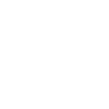
t = 0.00 s
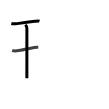
t = 2.75 s
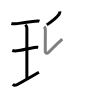
t = 5.50 s
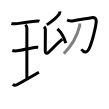
t = 8.50 s
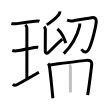
t = 11.25 s
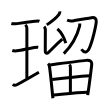
t = 14.00 s

The animated SVG that drew these frames (rendered in a browser with its animation timeline set to each time). Animation: 14 SMIL elements (animate=14); one cycle of 14.00 s.

<svg width="109px" height="109px" viewBox="0 0 px 109px" xmlns="http://www.w3.org/2000/svg" xmlns:xlink="http://www.w3.org/1999/xlink" xml:space="preserve" version="1.1"  baseProfile="full">
<path d="M11.35,23.5c2.27,0.63,4.22,0.36,5.79,0.11c3.81-0.59,11.79-1.74,17.62-2.28c1.37-0.13,3.36-0.61,4.68-0.07" style="fill:none;stroke:black;stroke-width:3;opacity:0">
  <animate attributeType="CSS" attributeName="opacity" from="0" to="1" begin="0s" dur="1s" repeatCount="0" fill="freeze" />
</path>
<path d="M25.3,24.77c0.93,0.88,1.58,2.78,1.58,3.48c0,5.95-0.01,45.05-0.01,49.88" style="fill:none;stroke:black;stroke-width:3;opacity:0">
  <animate attributeType="CSS" attributeName="opacity" from="0" to="1" begin="1s" dur="1s" repeatCount="0" fill="freeze" />
</path>
<path d="M12.27,50.51c2.11,0.74,5.01,0.33,6.5,0.09c5.23-0.85,11.85-2.41,15.46-3.02c0.65-0.11,2.76-0.45,4.01-0.26" style="fill:none;stroke:black;stroke-width:3;opacity:0">
  <animate attributeType="CSS" attributeName="opacity" from="0" to="1" begin="2s" dur="1s" repeatCount="0" fill="freeze" />
</path>
<path d="M12.75,84.43c1.23,1.06,2.5,1.2,4.16,0.31c5.5-2.93,12.34-6.86,22-12.49" style="fill:none;stroke:black;stroke-width:3;opacity:0">
  <animate attributeType="CSS" attributeName="opacity" from="0" to="1" begin="3s" dur="1s" repeatCount="0" fill="freeze" />
</path>
<path d="M59.85,11.44c0.1,1.02-0.23,2.04-0.84,2.88c-2.51,3.43-5.88,6.18-12.23,10.57" style="fill:none;stroke:black;stroke-width:3;opacity:0">
  <animate attributeType="CSS" attributeName="opacity" from="0" to="1" begin="4s" dur="1s" repeatCount="0" fill="freeze" />
</path>
<path d="M44.12,26.6c0.96,0.96,1.24,1.78,1.24,3.09c0,3.82-0.1,16.94-0.1,21.69c0,1.8,1.58,2.54,3,1.25c2.62-2.38,7.38-7.62,14.04-13.4" style="fill:none;stroke:black;stroke-width:3;opacity:0">
  <animate attributeType="CSS" attributeName="opacity" from="0" to="1" begin="5s" dur="1s" repeatCount="0" fill="freeze" />
</path>
<path d="M57.38,28.87c4.15,3.63,6.8,9,8.39,14.28" style="fill:none;stroke:black;stroke-width:3;opacity:0">
  <animate attributeType="CSS" attributeName="opacity" from="0" to="1" begin="6s" dur="1s" repeatCount="0" fill="freeze" />
</path>
<path d="M67.12,20.24c1.82,0.78,4.85,0.74,6.76,0.41c5.78-1.01,13.48-2.36,17.62-2.96c3.15-0.46,5.01,0.54,4.75,4.03c-0.33,4.53-3.71,19.19-6.83,26.3c-1.99,4.54-4.98,5.65-7.98,1.21" style="fill:none;stroke:black;stroke-width:3;opacity:0">
  <animate attributeType="CSS" attributeName="opacity" from="0" to="1" begin="7s" dur="1s" repeatCount="0" fill="freeze" />
</path>
<path d="M79.69,23.5c0.04,0.67,0.14,1.75-0.09,2.67C77.04,36.27,73,44.5,63.83,53.63" style="fill:none;stroke:black;stroke-width:3;opacity:0">
  <animate attributeType="CSS" attributeName="opacity" from="0" to="1" begin="8s" dur="1s" repeatCount="0" fill="freeze" />
</path>
<path d="M48.11,63.47c1.02,1.02,1.25,2.35,1.42,3.52c0.97,6.7,1.81,15.52,2.69,24.49c0.22,2.25,0.45,4.52,0.68,6.76" style="fill:none;stroke:black;stroke-width:3;opacity:0">
  <animate attributeType="CSS" attributeName="opacity" from="0" to="1" begin="9s" dur="1s" repeatCount="0" fill="freeze" />
</path>
<path d="M50.12,64.9c10.84-1.42,27.5-3.74,35.87-4.53c4.1-0.38,6.21,0.67,5.67,5.01c-0.96,7.6-1.81,15.1-3.13,24.12c-0.26,1.81-0.55,3.68-0.85,5.65" style="fill:none;stroke:black;stroke-width:3;opacity:0">
  <animate attributeType="CSS" attributeName="opacity" from="0" to="1" begin="10s" dur="1s" repeatCount="0" fill="freeze" />
</path>
<path d="M69.39,64.54c0.56,0.56,1.03,1.7,1.02,3.18c-0.02,7.6-0.03,22.28-0.03,24.77" style="fill:none;stroke:black;stroke-width:3;opacity:0">
  <animate attributeType="CSS" attributeName="opacity" from="0" to="1" begin="11s" dur="1s" repeatCount="0" fill="freeze" />
</path>
<path d="M52.19,79.44c8.44-1.07,27.94-3.19,37.43-3.77" style="fill:none;stroke:black;stroke-width:3;opacity:0">
  <animate attributeType="CSS" attributeName="opacity" from="0" to="1" begin="12s" dur="1s" repeatCount="0" fill="freeze" />
</path>
<path d="M53.69,94.95c8.78-0.79,23.16-2.58,33.32-2.74" style="fill:none;stroke:black;stroke-width:3;opacity:0">
  <animate attributeType="CSS" attributeName="opacity" from="0" to="1" begin="13s" dur="1s" repeatCount="0" fill="freeze" />
</path>
</svg>
